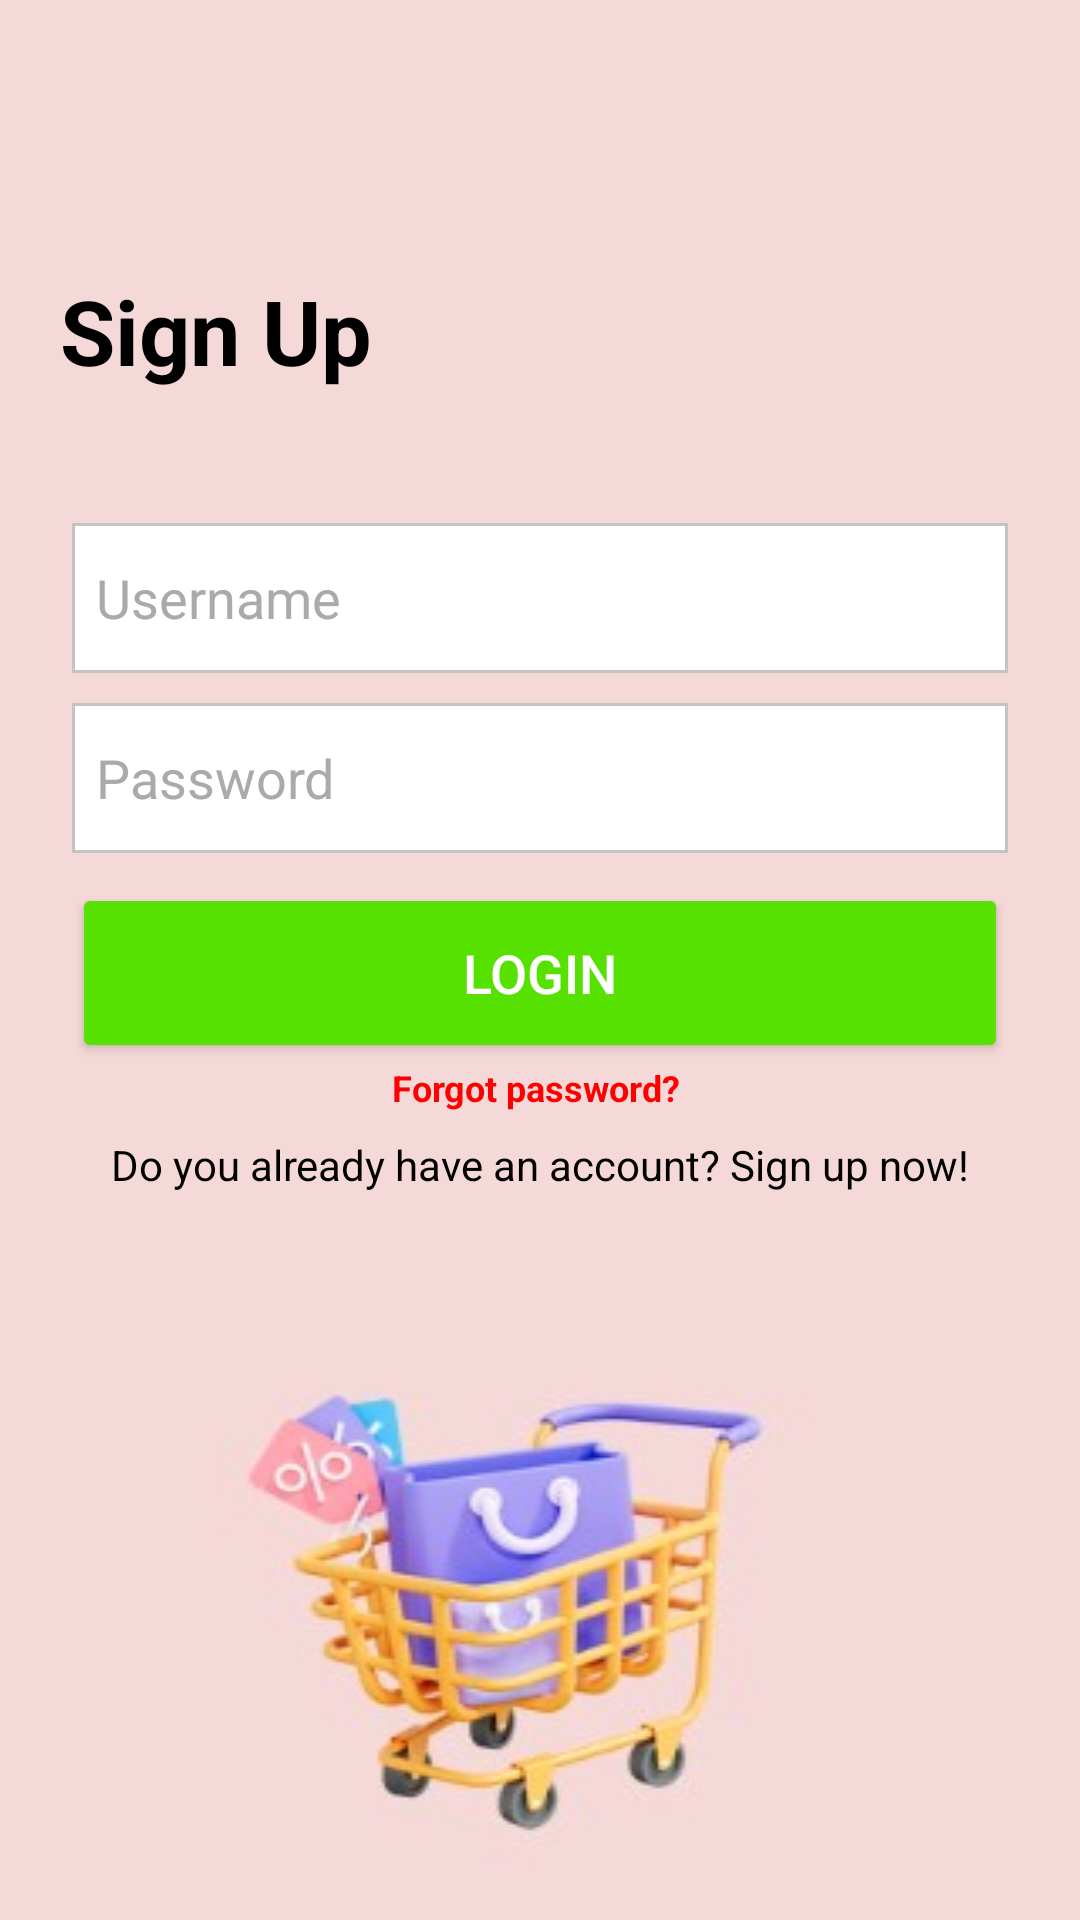

Android layout source for this screen:
<!-- AndroidManifest.xml: application theme Theme.Design.Light.NoActionBar -->
<!-- res/layout/activity_login.xml -->
<?xml version="1.0" encoding="utf-8"?>
<LinearLayout
    xmlns:android="http://schemas.android.com/apk/res/android"
    xmlns:app="http://schemas.android.com/apk/res-auto"
    xmlns:tools="http://schemas.android.com/tools"
    xmlns:card_view="http://schemas.android.com/apk/res-auto"
    android:layout_width="match_parent"
    android:layout_height="match_parent"
    android:orientation="vertical"

    android:background="@drawable/login"
    tools:context=".MainActivity">
    <TextView
        android:layout_width="match_parent"
        android:layout_height="wrap_content"
        android:text="Sign Up"
        android:id="@+id/loginText"
        android:textSize="30sp"
        android:layout_marginTop="90dp"
       android:layout_marginLeft="20dp"
        android:textStyle="bold"
        android:textColor="#000000"/>

        <LinearLayout

            android:layout_width="match_parent"
            android:layout_height="wrap_content"
            android:orientation="vertical"
            android:paddingLeft="24dp"
            android:paddingRight="24dp"
            android:layout_gravity="center_horizontal"
            android:paddingTop="24dp">




            <EditText
                android:layout_width="match_parent"
                android:layout_height="50dp"
                android:id="@+id/tdn"
                android:background="@drawable/edittext"

                android:drawablePadding="8dp"
                android:hint="Username"
                android:textColorHint="#aaa"
                android:padding="8dp"
                android:textColor="@color/black"
                android:textColorHighlight="@color/cardview_dark_background"
                android:layout_marginTop="20dp"/>

            <EditText
                android:layout_width="match_parent"
                android:layout_height="50dp"
                android:id="@+id/mk"
                android:background="@drawable/edittext"

                android:drawablePadding="8dp"
                android:hint="Password"
                android:padding="8dp"
                android:textColorHint="#aaa"
                android:inputType="textPassword"
                android:textColor="@color/black"
                android:textColorHighlight="@color/cardview_dark_background"
                android:layout_marginTop="10dp"/>

            <Button
                android:layout_width="match_parent"
                android:layout_height="60dp"
                android:id="@+id/btnLogin"
                android:text="Login"
                android:textColor="#FFFFFF"
                android:textSize="18sp"
                android:layout_marginTop="10dp"
                android:backgroundTint="#56E100"
                app:cornerRadius = "20dp"/>
            <TextView
                android:layout_width="match_parent"
                android:layout_height="wrap_content"
                android:text="Forgot password? "
                android:id="@+id/qmk"
                android:textSize="12sp"
                android:textAlignment="center"
                android:textStyle="bold"
                android:textColor="#FF0000"/>
        </LinearLayout>



    <TextView
        android:layout_width="wrap_content"
        android:layout_height="wrap_content"
        android:padding="8dp"
        android:text="Do you already have an account? Sign up now!"
        android:textSize="14sp"
        android:textStyle="normal"
      android:layout_gravity="center"
        android:id="@+id/dangki"
        android:textColor="#020202"
        android:layout_marginBottom="20dp"/>

</LinearLayout>
<!-- resources referenced by this layout -->
<resources>
  <!-- drawable edittext (drawable) -->
  <?xml version="1.0" encoding="utf-8"?>
  <shape xmlns:android="http://schemas.android.com/apk/res/android"
      android:shape="rectangle"  >
      <corners android:radius="0dp"></corners>
      <stroke android:color="#C4C4C4"
          android:width="1dp"
          >
      </stroke>
      <solid android:color="#FFFFFF"/>
  </shape>
  <!-- drawable login: jpg bitmap (drawable, 11470 bytes) -->
  <!-- not gathered from this repository: default colours our renderer supplied (Android Studio template values) -->
  <color name="black">#FF000000</color>
</resources>
